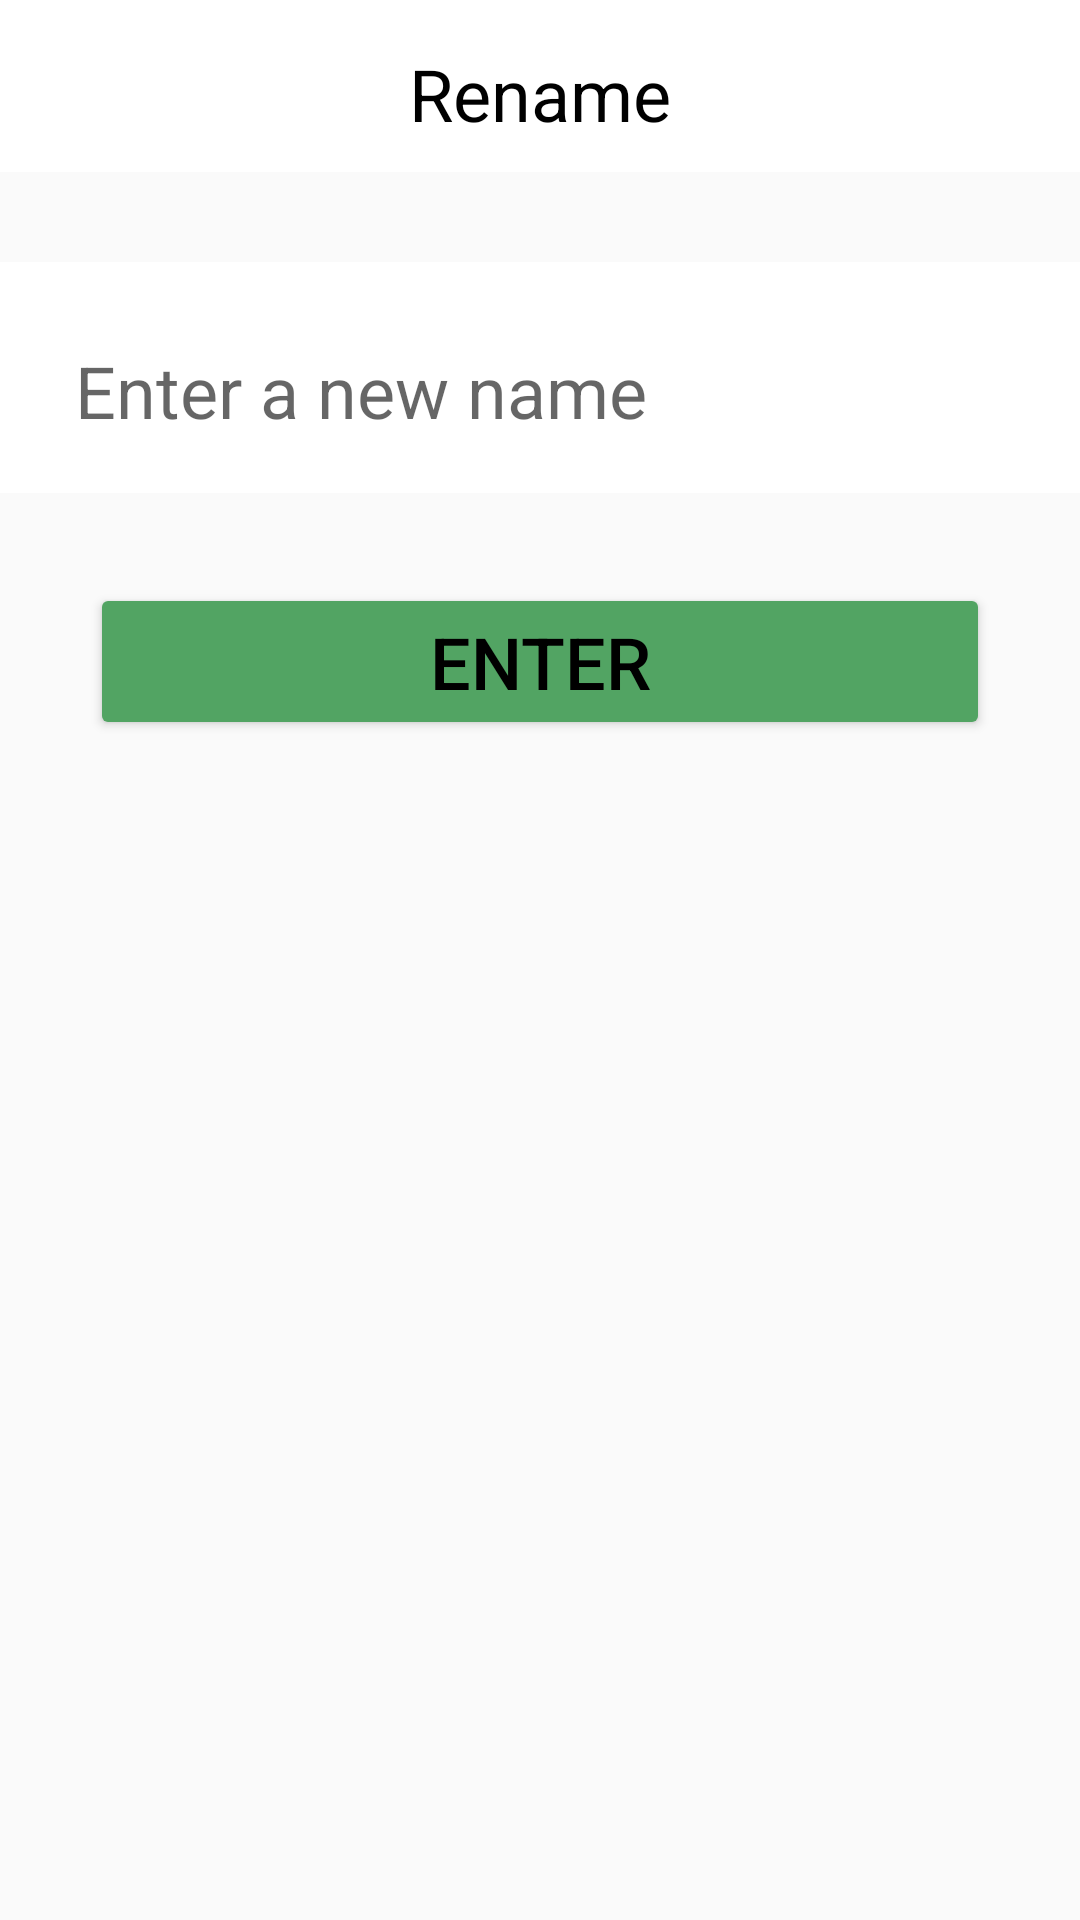

Layout XML and referenced resources for this Android screen:
<!-- AndroidManifest.xml: application theme Theme.Project -->
<!-- res/layout/fragment_rename.xml -->
<?xml version="1.0" encoding="utf-8"?>
<androidx.constraintlayout.widget.ConstraintLayout xmlns:android="http://schemas.android.com/apk/res/android"
    xmlns:tools="http://schemas.android.com/tools"
    android:layout_width="match_parent"
    android:layout_height="match_parent"
    xmlns:app="http://schemas.android.com/apk/res-auto"
    tools:context=".fragments.RenameFragment">

    <androidx.constraintlayout.widget.ConstraintLayout
        android:id="@+id/renameLabel"
        android:layout_width="match_parent"
        android:layout_height="wrap_content"
        android:background="@color/white"
        app:layout_constraintEnd_toEndOf="parent"
        app:layout_constraintStart_toStartOf="parent"
        app:layout_constraintTop_toTopOf="parent">

        <TextView
            android:id="@+id/txtRenameLabel"
            android:layout_width="wrap_content"
            android:layout_height="wrap_content"
            android:layout_marginTop="15dp"
            android:layout_marginBottom="10dp"
            android:text="@string/rename"
            android:textColor="@color/black"
            android:textSize="24sp"
            app:layout_constraintBottom_toBottomOf="parent"
            app:layout_constraintEnd_toEndOf="parent"
            app:layout_constraintStart_toStartOf="parent"
            app:layout_constraintTop_toTopOf="parent" />
    </androidx.constraintlayout.widget.ConstraintLayout>

    <com.google.android.material.textfield.TextInputLayout
        android:id="@+id/newTitleInputLayout"
        android:layout_width="match_parent"
        android:layout_height="wrap_content"
        android:layout_marginTop="30dp"
        android:background="@color/white"
        app:boxStrokeWidth="0dp"
        app:boxStrokeWidthFocused="0dp"
        app:layout_constraintEnd_toEndOf="parent"
        app:layout_constraintStart_toStartOf="parent"
        app:layout_constraintTop_toBottomOf="@+id/renameLabel">

        <com.google.android.material.textfield.TextInputEditText
            android:id="@+id/txtNewTitle"
            android:layout_width="match_parent"
            android:layout_height="66dp"
            android:layout_marginStart="25dp"
            android:layout_marginEnd="25dp"
            android:background="@color/white"
            android:ems="10"
            android:hint="@string/enter_a_new_name"
            android:inputType="text"
            android:textSize="24sp" />
    </com.google.android.material.textfield.TextInputLayout>

    <Button
        android:id="@+id/btnNewTitle"
        android:layout_width="match_parent"
        android:layout_height="wrap_content"
        android:layout_marginHorizontal="30dp"
        android:layout_marginTop="30dp"
        android:backgroundTint="@color/green"
        android:text="@string/enter"
        android:textSize="24sp"
        app:layout_constraintEnd_toEndOf="parent"
        app:layout_constraintStart_toStartOf="parent"
        app:layout_constraintTop_toBottomOf="@+id/newTitleInputLayout" />

</androidx.constraintlayout.widget.ConstraintLayout>
<!-- resources referenced by this layout -->
<resources>
  <color name="black">#FF000000</color>
  <color name="green">#52A463</color>
  <color name="white">#FFFFFFFF</color>
  <string name="enter">Enter</string>
  <string name="enter_a_new_name">Enter a new name</string>
  <string name="rename">Rename</string>
  <style name="Theme.Project" parent="Theme.AppCompat.Light.NoActionBar">
          
          <item name="colorPrimary">@color/green</item>
          <item name="colorPrimaryVariant">@color/purple_700</item>
          <item name="colorOnPrimary">@color/black</item>
          
          <item name="colorSecondary">@color/yellow</item>
          <item name="colorSecondaryVariant">@color/teal_700</item>
          <item name="colorOnSecondary">@color/black</item>
          
          <item name="android:statusBarColor" tools:targetApi="l">@color/white</item>
          
          <item name="android:textColor">@android:color/black</item>
          <item name="android:windowLightStatusBar">true</item>
      </style>
  <color name="purple_700">#FF3700B3</color>
  <color name="yellow">#F0B340</color>
  <color name="teal_700">#FF018786</color>
</resources>
